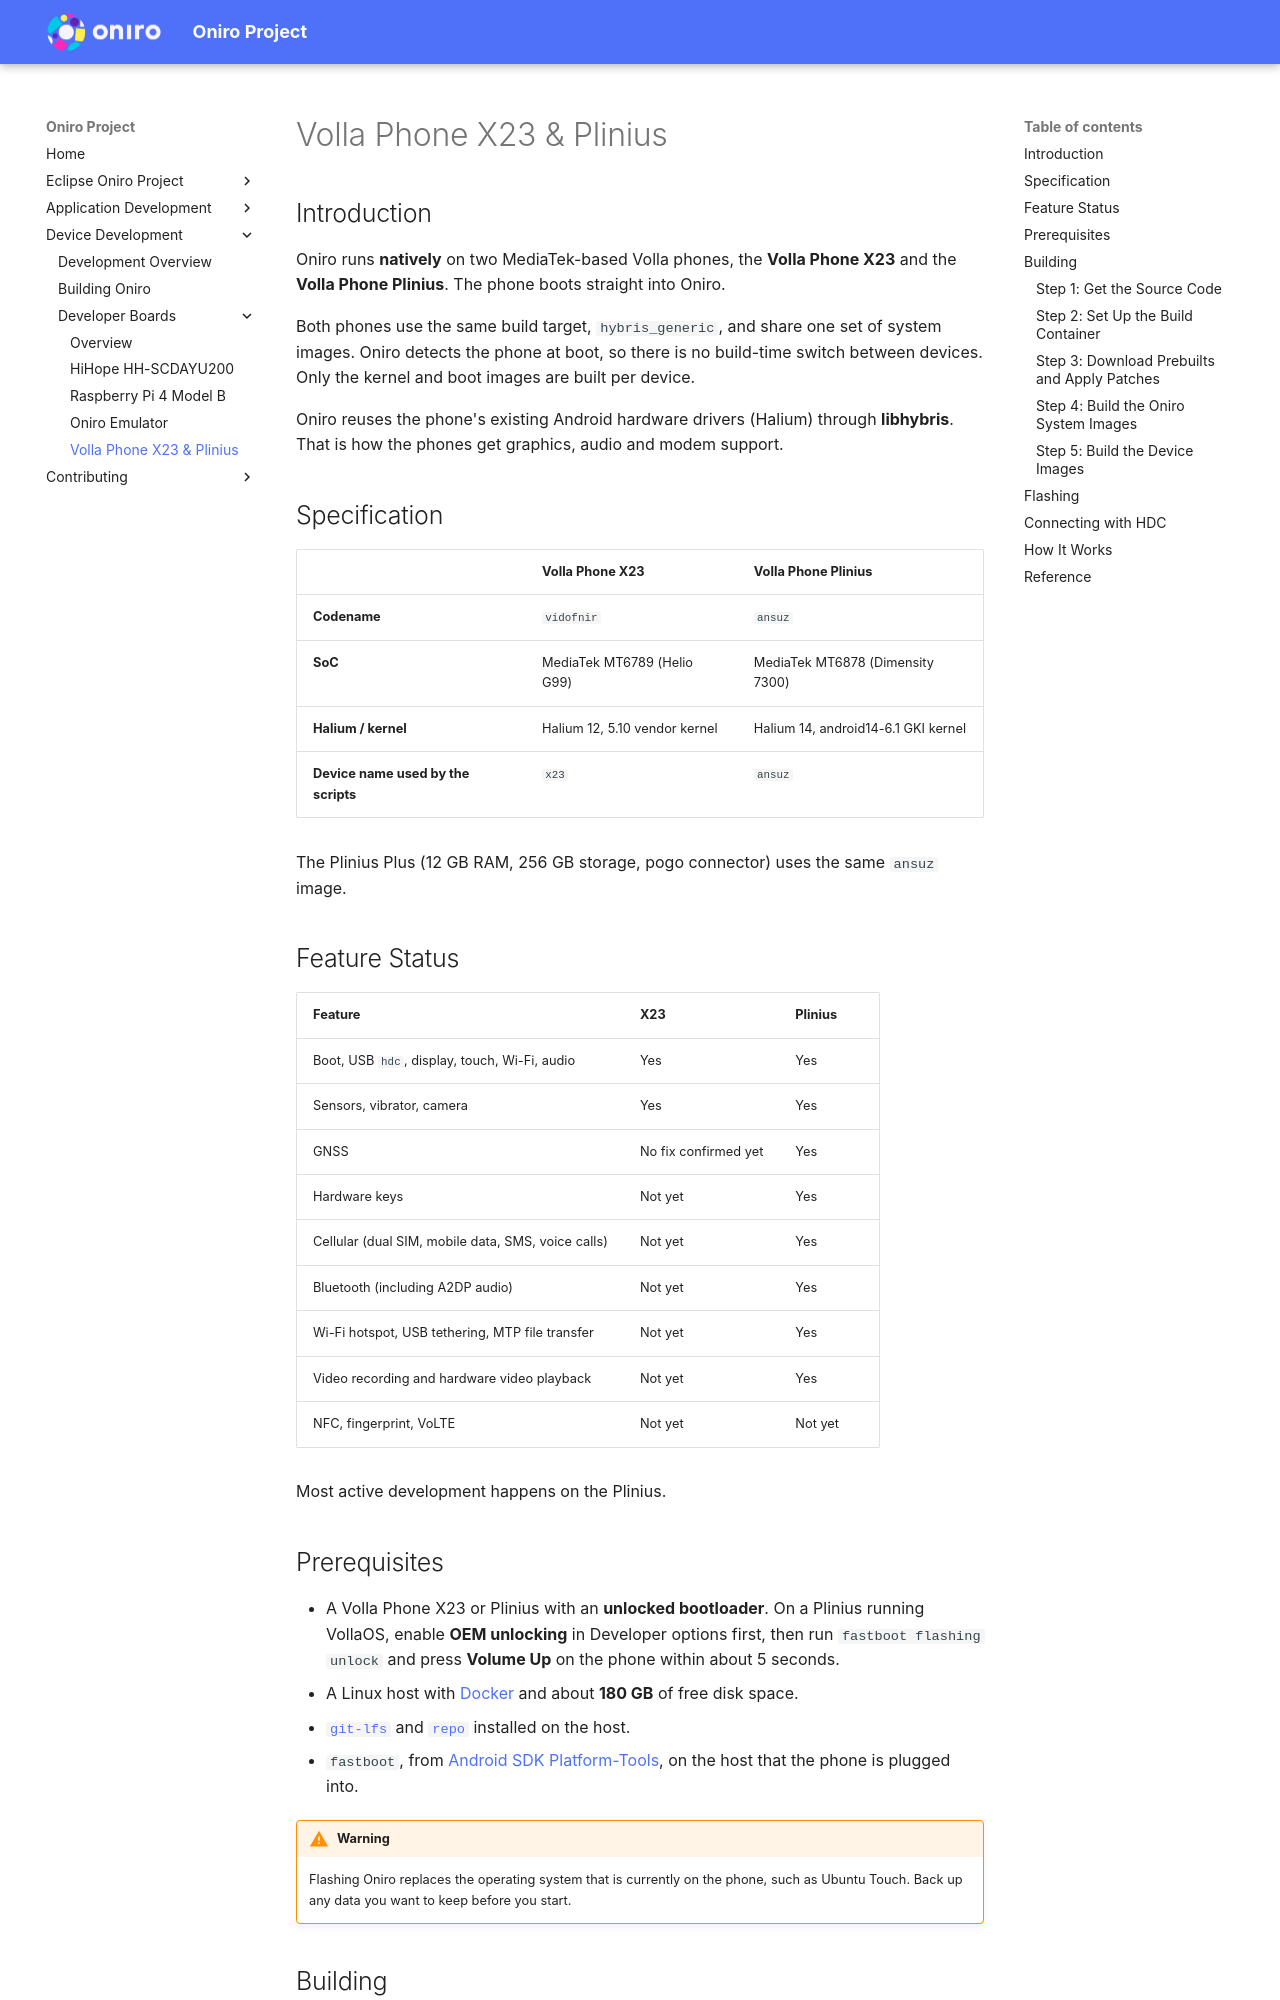

repository: eclipse-oniro4openharmony/eclipse-oniro4openharmony.github.io · page: device-development/developer-boards/volla-phones/index.html · generator: mkdocs

---
title: Volla Phone X23 & Plinius
parent: Developer Boards
nav_order: 4
layout: default
---

# Volla Phone X23 & Plinius

## Introduction

Oniro runs **natively** on two MediaTek-based Volla phones, the **Volla Phone X23** and the **Volla Phone Plinius**. The phone boots straight into Oniro.

Both phones use the same build target, `hybris_generic`, and share one set of system images. Oniro detects the phone at boot, so there is no build-time switch between devices. Only the kernel and boot images are built per device.

Oniro reuses the phone's existing Android hardware drivers (Halium) through **libhybris**. That is how the phones get graphics, audio and modem support.

## Specification

|                     | Volla Phone X23                 | Volla Phone Plinius                   |
|---------------------|---------------------------------|---------------------------------------|
| **Codename**        | `vidofnir`                      | `ansuz`                               |
| **SoC**             | MediaTek MT6789 (Helio G99)     | MediaTek MT6878 (Dimensity 7300)      |
| **Halium / kernel** | Halium 12, 5.10 vendor kernel   | Halium 14, android14-6.1 GKI kernel   |
| **Device name used by the scripts** | `x23`           | `ansuz`                               |

The Plinius Plus (12 GB RAM, 256 GB storage, pogo connector) uses the same `ansuz` image.

## Feature Status

| Feature                                                     | X23     | Plinius |
|-------------------------------------------------------------|---------|---------|
| Boot, USB `hdc`, display, touch, Wi-Fi, audio               | Yes     | Yes     |
| Sensors, vibrator, camera                                   | Yes     | Yes     |
| GNSS                                                        | No fix confirmed yet | Yes |
| Hardware keys                                               | Not yet | Yes     |
| Cellular (dual SIM, mobile data, SMS, voice calls)          | Not yet | Yes     |
| Bluetooth (including A2DP audio)                            | Not yet | Yes     |
| Wi-Fi hotspot, USB tethering, MTP file transfer             | Not yet | Yes     |
| Video recording and hardware video playback                 | Not yet | Yes     |
| NFC, fingerprint, VoLTE                                     | Not yet | Not yet |

Most active development happens on the Plinius.

## Prerequisites

- A Volla Phone X23 or Plinius with an **unlocked bootloader**. On a Plinius running VollaOS, enable **OEM unlocking** in Developer options first, then run `fastboot flashing unlock` and press **Volume Up** on the phone within about 5 seconds.
- A Linux host with [Docker](https://docs.docker.com/engine/install/) and about **180 GB** of free disk space.
- [`git-lfs`](https://docs.github.com/en/repositories/working-with-files/managing-large-files/installing-git-large-file-storage) and [`repo`](https://gerrit.googlesource.com/git-repo) installed on the host.
- `fastboot`, from [Android SDK Platform-Tools](https://developer.android.com/tools/releases/platform-tools), on the host that the phone is plugged into.

!!! warning
    Flashing Oniro replaces the operating system that is currently on the phone, such as Ubuntu Touch. Back up any data you want to keep before you start.

## Building

The Volla phones use the **`OpenHarmony-7.0-Release`** branch. Some steps run inside the build container (the `docker exec` commands) and the rest run on the host, from the root of the source tree.
